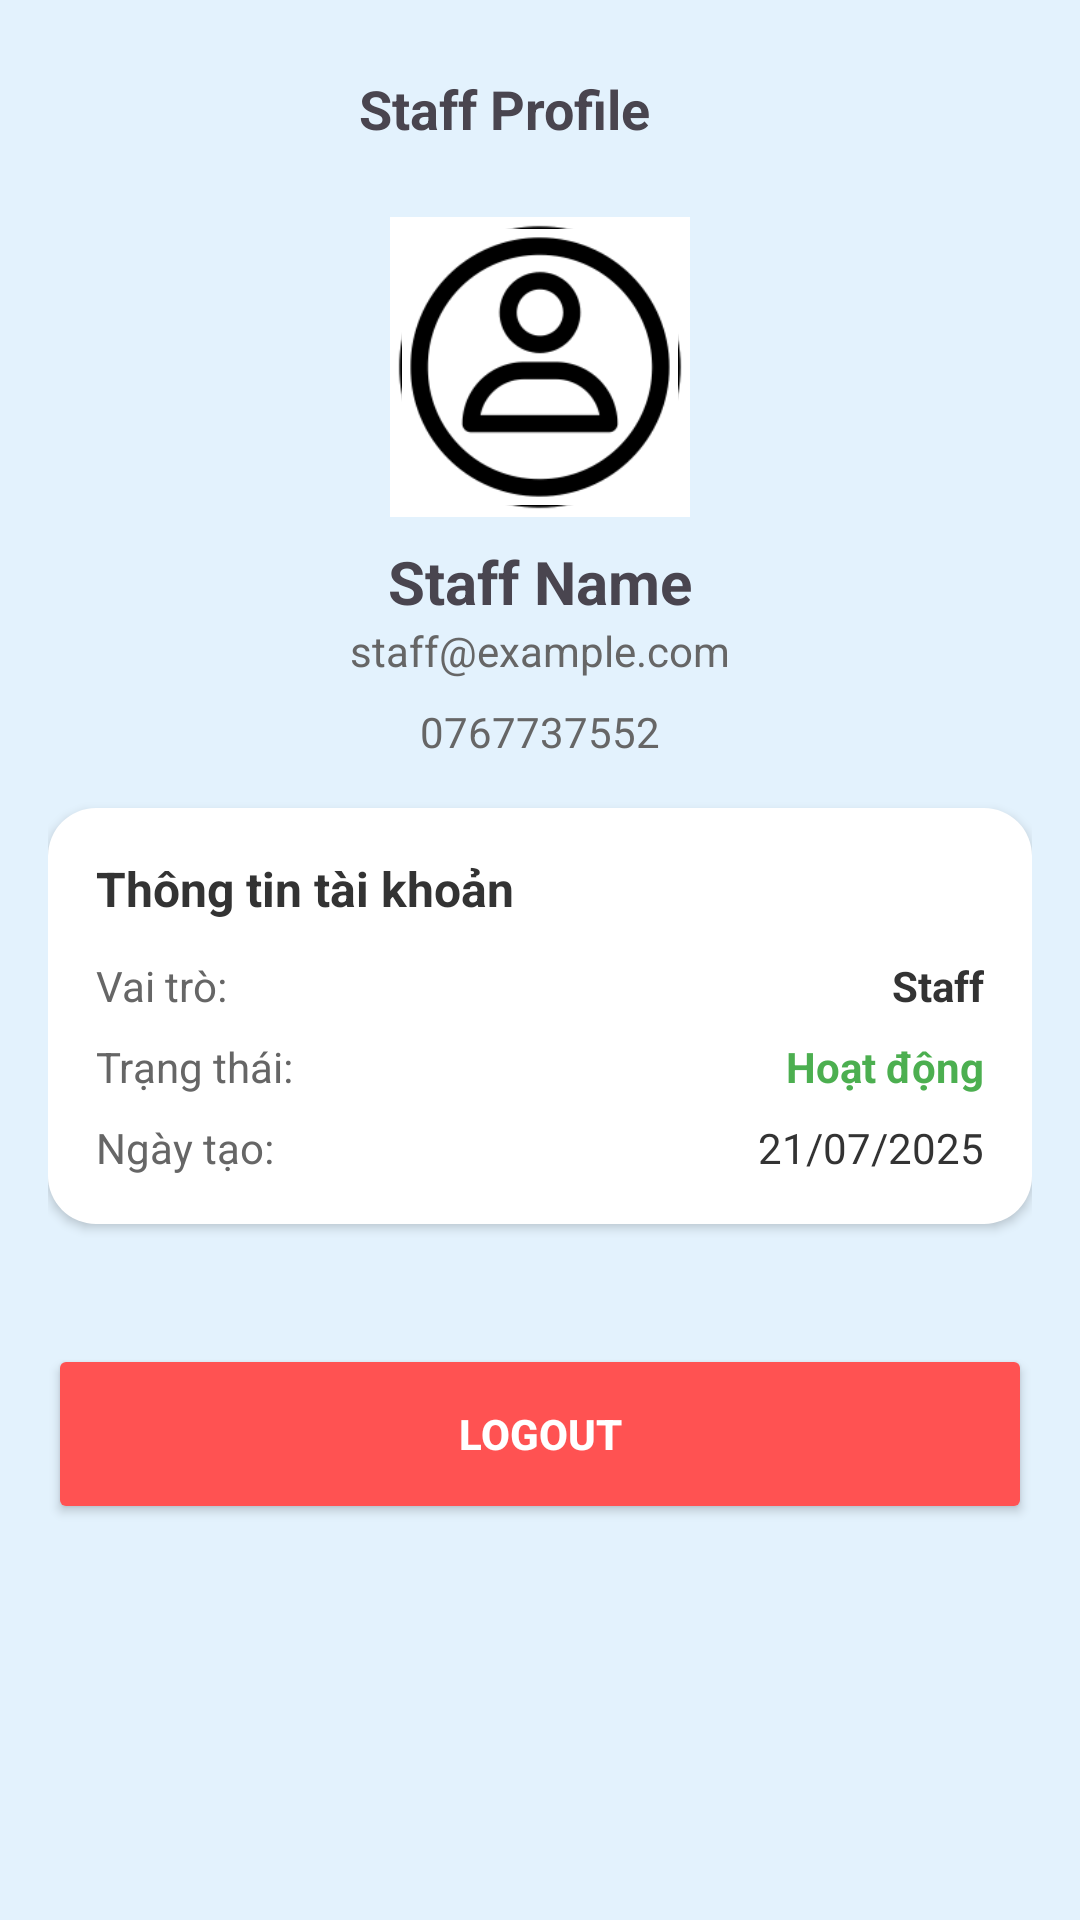

Produce the Android XML layout that renders to this screen, including the resource entries it uses.
<!-- AndroidManifest.xml: application theme Theme.ElectronicEquipment -->
<!-- res/layout/fragment_staff_profile.xml -->
<?xml version="1.0" encoding="utf-8"?>
<ScrollView xmlns:android="http://schemas.android.com/apk/res/android"
    xmlns:app="http://schemas.android.com/apk/res-auto"
    android:layout_width="match_parent"
    android:layout_height="match_parent"
    android:background="#E3F2FD"
    android:fillViewport="true"
    android:fitsSystemWindows="true">

    <LinearLayout
        android:layout_width="match_parent"
        android:layout_height="wrap_content"
        android:orientation="vertical"
        android:padding="16dp"
        android:paddingBottom="80dp">

        
        <LinearLayout
            android:layout_width="match_parent"
            android:layout_height="wrap_content"
            android:gravity="center_vertical"
            android:orientation="horizontal"
            android:paddingVertical="8dp">


            <TextView
                android:layout_width="0dp"
                android:layout_height="wrap_content"
                android:layout_weight="1"
                android:gravity="center"
                android:text="Staff Profile"
                android:textSize="18sp"
                android:textStyle="bold" />

            
            <View
                android:layout_width="24dp"
                android:layout_height="24dp" />

        </LinearLayout>

        
        <ImageView
            android:id="@+id/profileImage"
            android:layout_width="100dp"
            android:layout_height="100dp"
            android:layout_gravity="center"
            android:layout_marginTop="16dp"
            android:background="@drawable/rounded_profile"
            android:padding="4dp"
            android:scaleType="centerCrop"
            android:src="@drawable/rounded_profile" />

        
        <TextView
            android:id="@+id/nameTextView"
            android:layout_width="match_parent"
            android:layout_height="wrap_content"
            android:layout_marginTop="8dp"
            android:gravity="center"
            android:text="Staff Name"
            android:textSize="20sp"
            android:textStyle="bold" />

        
        <TextView
            android:id="@+id/emailTextView"
            android:layout_width="match_parent"
            android:layout_height="wrap_content"
            android:layout_marginBottom="8dp"
            android:gravity="center"
            android:text="staff@example.com"
            android:textColor="#666"
            android:textSize="14sp" />

        
        <TextView
            android:id="@+id/phoneTextView"
            android:layout_width="match_parent"
            android:layout_height="wrap_content"
            android:layout_marginBottom="8dp"
            android:gravity="center"
            android:text="0767737552"
            android:textColor="#666"
            android:textSize="14sp" />

        
        <LinearLayout
            android:layout_width="match_parent"
            android:layout_height="wrap_content"
            android:layout_marginTop="8dp"
            android:layout_marginBottom="16dp"
            android:background="@drawable/rounded_white_bg"
            android:elevation="2dp"
            android:orientation="vertical"
            android:padding="16dp">

            <TextView
                android:layout_width="match_parent"
                android:layout_height="wrap_content"
                android:layout_marginBottom="12dp"
                android:text="Thông tin tài khoản"
                android:textColor="#333"
                android:textSize="16sp"
                android:textStyle="bold" />

            
            <LinearLayout
                android:layout_width="match_parent"
                android:layout_height="wrap_content"
                android:layout_marginBottom="8dp"
                android:orientation="horizontal">

                <TextView
                    android:layout_width="0dp"
                    android:layout_height="wrap_content"
                    android:layout_weight="1"
                    android:text="Vai trò:"
                    android:textColor="#666"
                    android:textSize="14sp" />

                <TextView
                    android:id="@+id/roleTextView"
                    android:layout_width="wrap_content"
                    android:layout_height="wrap_content"
                    android:text="Staff"
                    android:textColor="#333"
                    android:textSize="14sp"
                    android:textStyle="bold" />
            </LinearLayout>

            
            <LinearLayout
                android:layout_width="match_parent"
                android:layout_height="wrap_content"
                android:layout_marginBottom="8dp"
                android:orientation="horizontal">

                <TextView
                    android:layout_width="0dp"
                    android:layout_height="wrap_content"
                    android:layout_weight="1"
                    android:text="Trạng thái:"
                    android:textColor="#666"
                    android:textSize="14sp" />

                <TextView
                    android:id="@+id/statusTextView"
                    android:layout_width="wrap_content"
                    android:layout_height="wrap_content"
                    android:text="Hoạt động"
                    android:textColor="#4CAF50"
                    android:textSize="14sp"
                    android:textStyle="bold" />
            </LinearLayout>

            
            <LinearLayout
                android:layout_width="match_parent"
                android:layout_height="wrap_content"
                android:orientation="horizontal">

                <TextView
                    android:layout_width="0dp"
                    android:layout_height="wrap_content"
                    android:layout_weight="1"
                    android:text="Ngày tạo:"
                    android:textColor="#666"
                    android:textSize="14sp" />

                <TextView
                    android:id="@+id/createdDateTextView"
                    android:layout_width="wrap_content"
                    android:layout_height="wrap_content"
                    android:text="21/07/2025"
                    android:textColor="#333"
                    android:textSize="14sp" />
            </LinearLayout>
        </LinearLayout>

        

        
        <Button
            android:id="@+id/logoutButton"
            android:layout_width="match_parent"
            android:layout_height="60dp"
            android:layout_marginTop="24dp"
            android:layout_marginBottom="32dp"
            android:backgroundTint="#FF5252"
            android:text="Logout"
            android:textColor="#FFFFFF"
            android:textStyle="bold" />

    </LinearLayout>
</ScrollView>
<!-- resources referenced by this layout -->
<resources>
  <!-- drawable rounded_profile: png bitmap (drawable, 3515 bytes) -->
  <!-- drawable rounded_white_bg (drawable) -->
  <shape xmlns:android="http://schemas.android.com/apk/res/android"
      android:shape="rectangle">
      <solid android:color="#FFFFFF" />
      <corners android:radius="16dp"/>
  </shape>
  <style name="Theme.ElectronicEquipment" parent="Base.Theme.ElectronicEquipment" />
  <style name="Base.Theme.ElectronicEquipment" parent="Theme.Material3.DayNight.NoActionBar">
          
          
      </style>
</resources>
